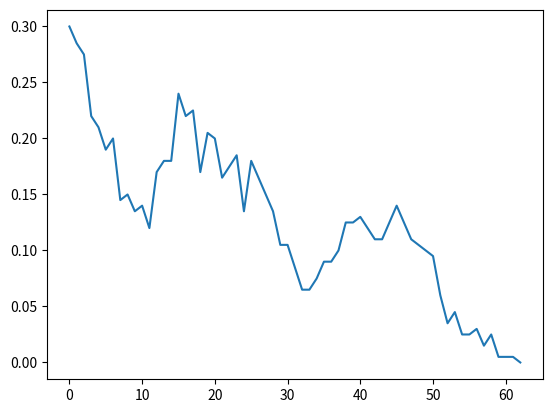
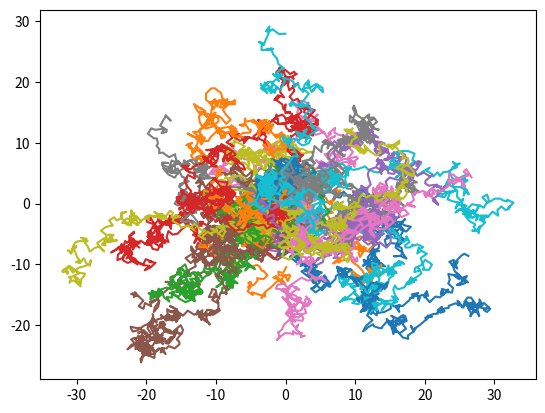

The matplotlib source for these figures, in order:
#!/usr/bin/env python

import numpy as np
import matplotlib.pyplot as plt

import sys

# Exercise 1

allele = []
#Made a function of how to randomly get the frequency with the Wright-Fisher 
def fisher(freq, pop = 100):
	##We want to prevent the passing of 1 and 0
	##Record the starting figure
	allele = [freq]


	while freq > 0 and freq < 1:
		freq = np.random.binomial(2*pop, freq)/ (2*pop)
		allele.append(freq)
	return(allele)




allelefrequency = fisher(0.3)
#This should be my x axis also number of generations which is 58.
allelegenerations = len(allelefrequency)
print(allelegenerations)
# y axis would be the frequency of the allele
fig, ax = plt.subplots()
for i in range(1):
	frequency1 = allelefrequency
	ax.plot(frequency1)
plt.show()

np.random.seed(24)

def BoyinMotions(numberofsteps):
	x = 0
	y = 0 

	xlist = [x]
	ylist = [y]

	for time in range(numberofsteps):
		xdisplacement = np.random.uniform(-1,1)
		ydisplacement = np.random.uniform(-1,1)

		x = x + xdisplacement
		y = y + ydisplacement

		xlist.append(x)
		ylist.append(y)
	return(xlist,ylist)

fig, ax = plt.subplots()
for i in range(30):
	alleletrajectory = BoyinMotions(400)
	xposition = alleletrajectory[0]
	yposition = alleletrajectory[1]
	ax.plot(xposition,yposition)
plt.show()


#Exercise 2
fig, ax = plt.subplots()
for i in range(50):
	iterations = fisher(0.3)
# ax.plot(iterations)

fig, ax = plt.subplots()
for i in range(100):
	iterations1 = fisher(0.3)
# ax.plot(iterations1)

fig, ax = plt.subplots()
for i in range(150):
	iterations2 = fisher(0.3)
# ax.plot(iterations2)

fig, ax = plt.subplots()
for i in range(200):
	iterations3 = fisher(0.3)
# ax.plot(iterations3)

fig, ax = plt.subplots()
for i in range(250):
	iterations4 = fisher(0.3)
# ax.plot(iterations4)


ty = len(iterations)
ty1 = len(iterations1)
ty2 = len(iterations2)
ty3 =len(iterations3)
ty4 = len(iterations4)

generations = (ty, ty1, ty2, ty3, ty4)
frequencies = (iterations, iterations1, iterations2, iterations3, iterations4)


fig, ax = plt.subplots()
# ax.plot(allelefrequency)

plt.show()






